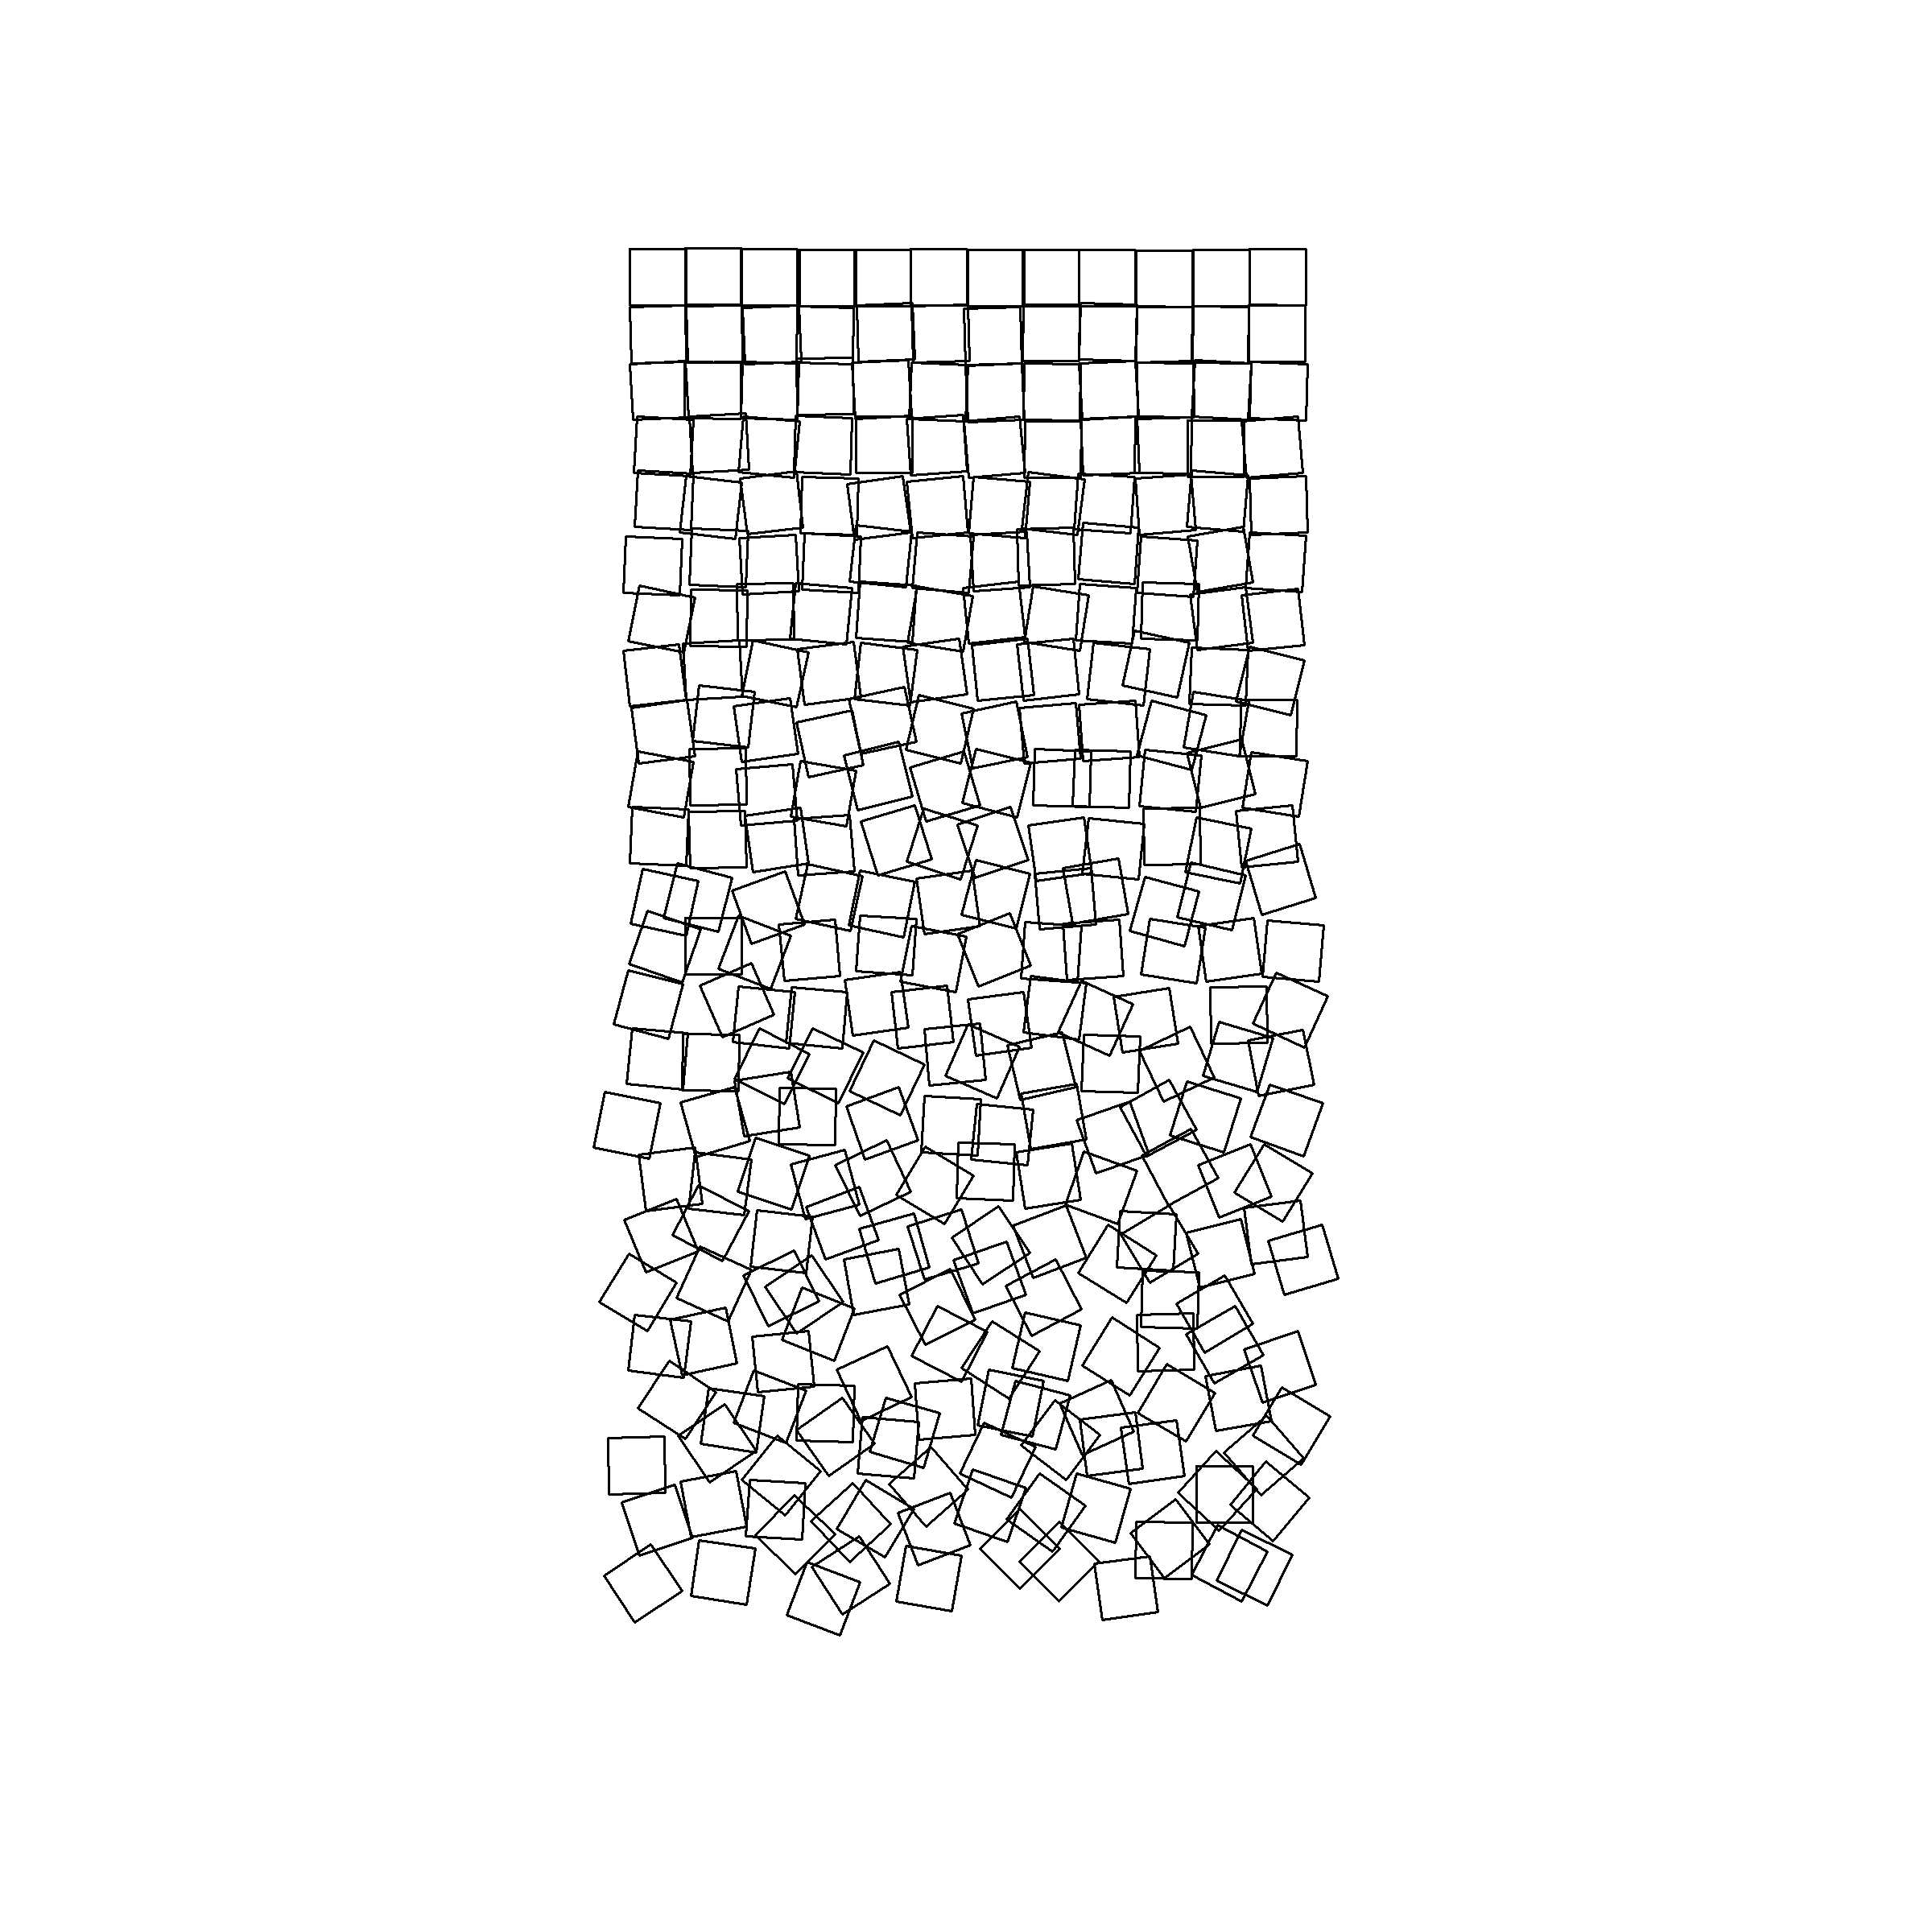

The script that saved this image:
######################################################################
# Do some code golf! How little code can you write to make something # 
# interesting? Share the sketch and its code together if you can.    #
######################################################################
set.seed(5)

make_square <- function(id) {
  level <- ceiling(id / 12)
  
  theta <- (c(45, 135, 225, 315) + 
              runif(1, -2 * (level - 1), 2 * (level - 1))) * pi/180
  
  movement <- rnorm(2, 0, level / 90)
  
  x <- c(sqrt(.5) * cos(theta) + movement[1] + id %% 12, NA)
  y <- c(sqrt(.5) * sin(theta) + movement[2] - level, NA)
  
  data.frame(x,y)
}

df <- do.call(rbind, lapply(1:288, make_square))

png("JAN_05.png", 
    width = 2400, height = 2400, res = 300)
par(mar = c(5, 2, 4, 2))
plot(range(df$x, na.rm = TRUE), range(df$y, na.rm = TRUE), 
     type = "n", axes = FALSE, ann = FALSE, asp = 1)
polygon(df$x,df$y)
 <- <- 


## Tweet length #set.seed(5)
f=function(i){l=ceiling(i/12);u=2*(l-1);t=(c(1,3,5,7)*45+runif(1,-u,u))*.0174;m=rnorm(2,0,l/90);s=.707;x=c(s*cos(t)+m[1]+i%%12,NA);y=c(s*sin(t)+m[2]-l,NA);data.frame(x,y)}
df=do.call(rbind,lapply(1:288,f));plot(-5:25,-30:0,"n",ax=F,an=F,as=1);polygon(df$x,df$y)
